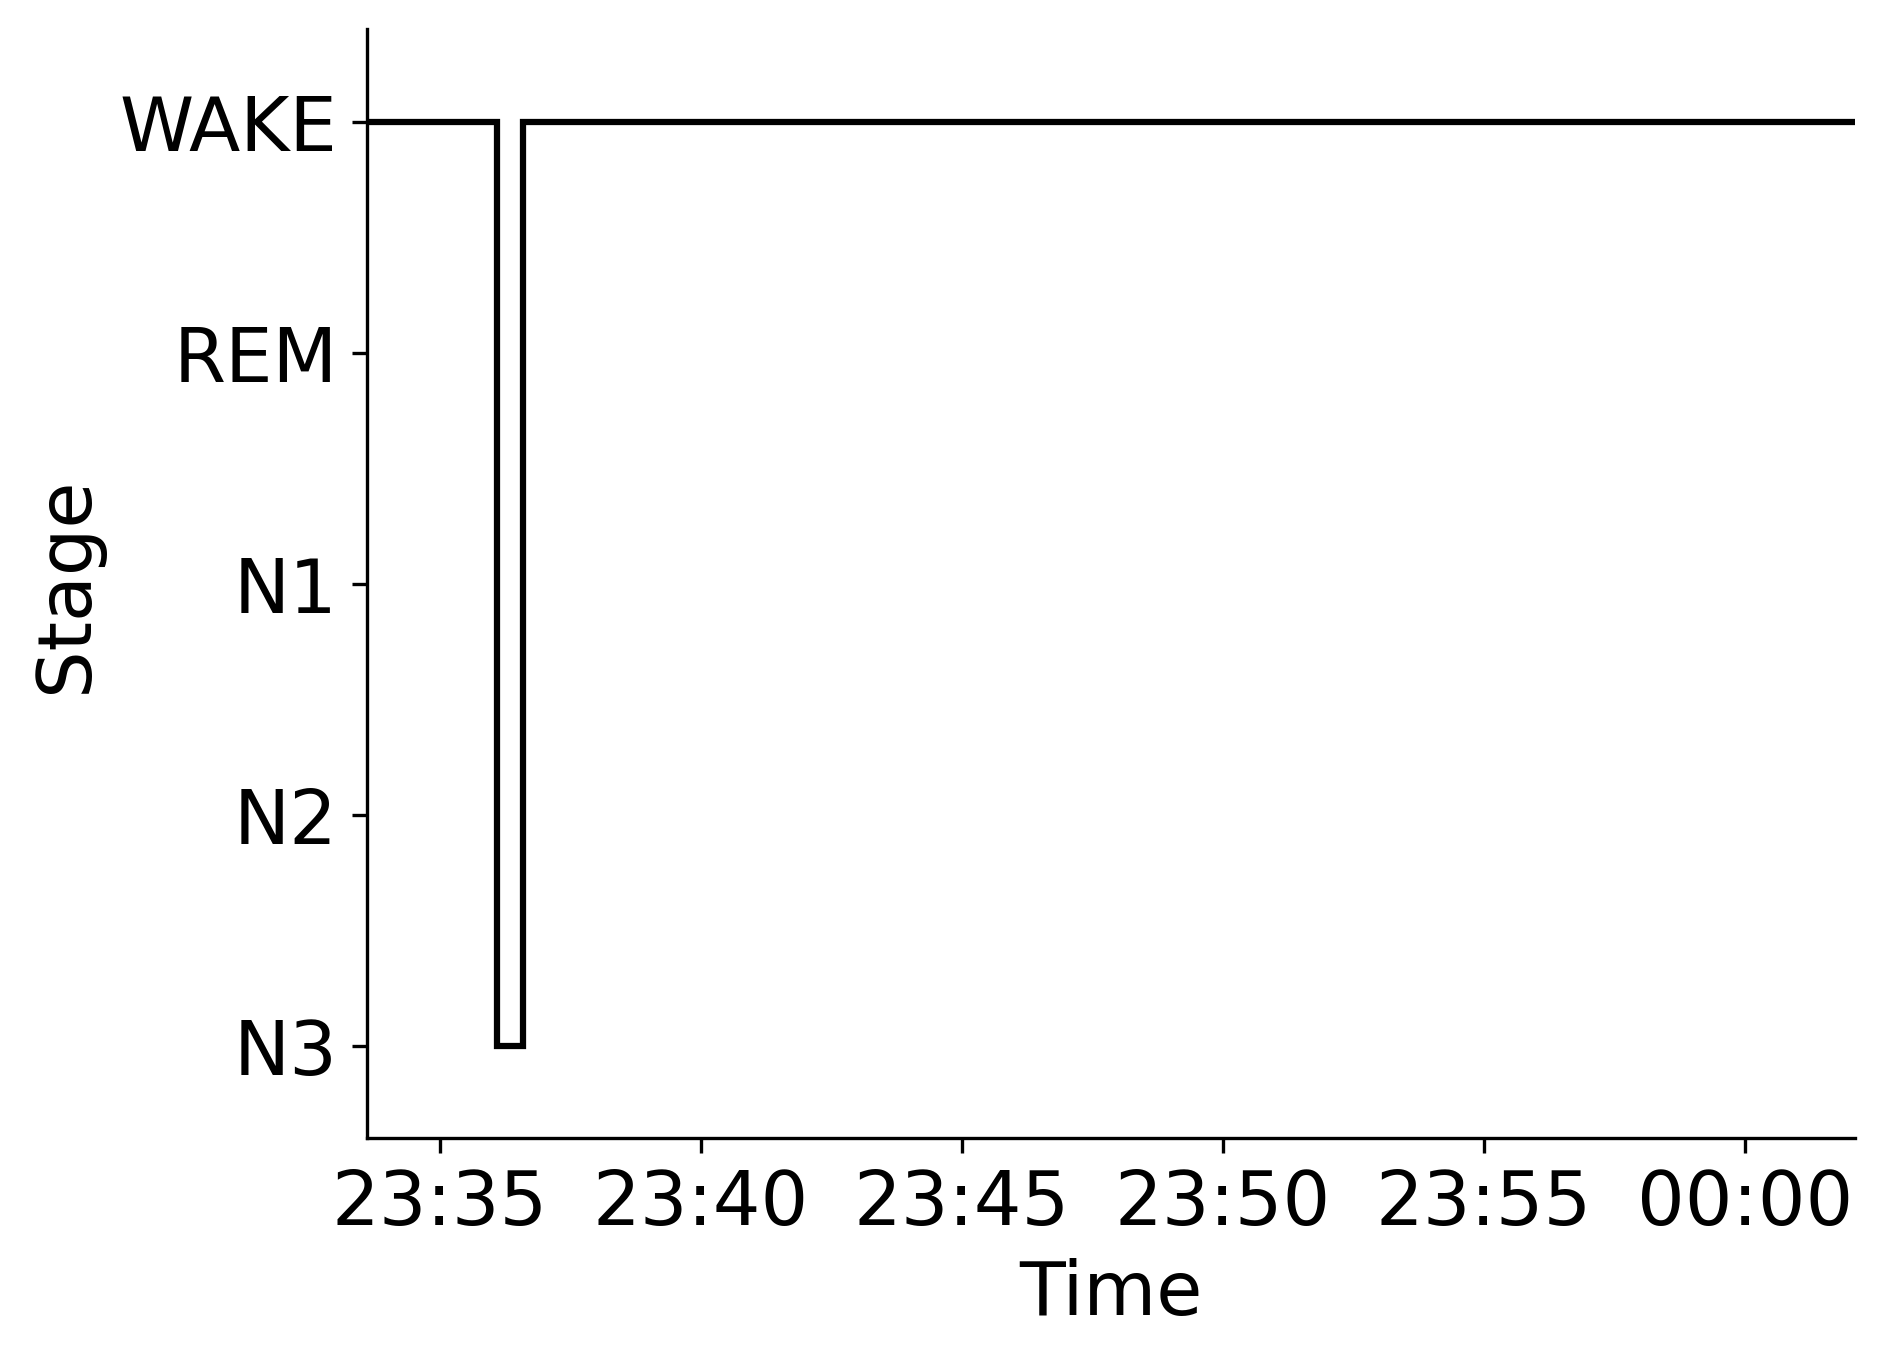

The table this chart was drawn from, first rows:
Epoch, Subject, Session, Recording, RecordingEpoch, Time, Stage
0, sub-00029, ses-2, sub-00029_ses-2_task-sleep_acq-20160518T…, 0, 2016-05-18 23:33:36.153388+00:00, WAKE
1, sub-00029, ses-2, sub-00029_ses-2_task-sleep_acq-20160518T…, 1, 2016-05-18 23:34:06.153388+00:00, WAKE
2, sub-00029, ses-2, sub-00029_ses-2_task-sleep_acq-20160518T…, 2, 2016-05-18 23:34:36.153388+00:00, WAKE
3, sub-00029, ses-2, sub-00029_ses-2_task-sleep_acq-20160518T…, 3, 2016-05-18 23:35:06.153388+00:00, WAKE
4, sub-00029, ses-2, sub-00029_ses-2_task-sleep_acq-20160518T…, 4, 2016-05-18 23:35:36.153388+00:00, WAKE
5, sub-00029, ses-2, sub-00029_ses-2_task-sleep_acq-20160518T…, 5, 2016-05-18 23:36:06.153388+00:00, N3
6, sub-00029, ses-2, sub-00029_ses-2_task-sleep_acq-20160518T…, 6, 2016-05-18 23:36:36.153388+00:00, WAKE
7, sub-00029, ses-2, sub-00029_ses-2_task-sleep_acq-20160518T…, 7, 2016-05-18 23:37:06.153388+00:00, WAKE
8, sub-00029, ses-2, sub-00029_ses-2_task-sleep_acq-20160518T…, 8, 2016-05-18 23:37:36.153388+00:00, WAKE
9, sub-00029, ses-2, sub-00029_ses-2_task-sleep_acq-20160518T…, 9, 2016-05-18 23:38:06.153388+00:00, WAKE
10, sub-00029, ses-2, sub-00029_ses-2_task-sleep_acq-20160518T…, 10, 2016-05-18 23:38:36.153388+00:00, WAKE
11, sub-00029, ses-2, sub-00029_ses-2_task-sleep_acq-20160518T…, 11, 2016-05-18 23:39:06.153388+00:00, WAKE
12, sub-00029, ses-2, sub-00029_ses-2_task-sleep_acq-20160518T…, 12, 2016-05-18 23:39:36.153388+00:00, WAKE
13, sub-00029, ses-2, sub-00029_ses-2_task-sleep_acq-20160518T…, 13, 2016-05-18 23:40:06.153388+00:00, WAKE
14, sub-00029, ses-2, sub-00029_ses-2_task-sleep_acq-20160518T…, 14, 2016-05-18 23:40:36.153388+00:00, WAKE
15, sub-00029, ses-2, sub-00029_ses-2_task-sleep_acq-20160518T…, 15, 2016-05-18 23:41:06.153388+00:00, WAKE
16, sub-00029, ses-2, sub-00029_ses-2_task-sleep_acq-20160518T…, 16, 2016-05-18 23:41:36.153388+00:00, WAKE
17, sub-00029, ses-2, sub-00029_ses-2_task-sleep_acq-20160518T…, 17, 2016-05-18 23:42:06.153388+00:00, WAKE
18, sub-00029, ses-2, sub-00029_ses-2_task-sleep_acq-20160518T…, 18, 2016-05-18 23:42:36.153388+00:00, WAKE
19, sub-00029, ses-2, sub-00029_ses-2_task-sleep_acq-20160518T…, 19, 2016-05-18 23:43:06.153388+00:00, WAKE
20, sub-00029, ses-2, sub-00029_ses-2_task-sleep_acq-20160518T…, 20, 2016-05-18 23:43:36.153388+00:00, WAKE
21, sub-00029, ses-2, sub-00029_ses-2_task-sleep_acq-20160518T…, 21, 2016-05-18 23:44:06.153388+00:00, WAKE
22, sub-00029, ses-2, sub-00029_ses-2_task-sleep_acq-20160518T…, 22, 2016-05-18 23:44:36.153388+00:00, WAKE
23, sub-00029, ses-2, sub-00029_ses-2_task-sleep_acq-20160518T…, 23, 2016-05-18 23:45:06.153388+00:00, WAKE
24, sub-00029, ses-2, sub-00029_ses-2_task-sleep_acq-20160518T…, 24, 2016-05-18 23:45:36.153388+00:00, WAKE
25, sub-00029, ses-2, sub-00029_ses-2_task-sleep_acq-20160518T…, 25, 2016-05-18 23:46:06.153388+00:00, WAKE
26, sub-00029, ses-2, sub-00029_ses-2_task-sleep_acq-20160518T…, 26, 2016-05-18 23:46:36.153388+00:00, WAKE
27, sub-00029, ses-2, sub-00029_ses-2_task-sleep_acq-20160518T…, 27, 2016-05-18 23:47:06.153388+00:00, WAKE
28, sub-00029, ses-2, sub-00029_ses-2_task-sleep_acq-20160518T…, 28, 2016-05-18 23:47:36.153388+00:00, WAKE
29, sub-00029, ses-2, sub-00029_ses-2_task-sleep_acq-20160518T…, 29, 2016-05-18 23:48:06.153388+00:00, WAKE
30, sub-00029, ses-2, sub-00029_ses-2_task-sleep_acq-20160518T…, 30, 2016-05-18 23:48:36.153388+00:00, WAKE
31, sub-00029, ses-2, sub-00029_ses-2_task-sleep_acq-20160518T…, 31, 2016-05-18 23:49:06.153388+00:00, WAKE
32, sub-00029, ses-2, sub-00029_ses-2_task-sleep_acq-20160518T…, 32, 2016-05-18 23:49:36.153388+00:00, WAKE
33, sub-00029, ses-2, sub-00029_ses-2_task-sleep_acq-20160518T…, 33, 2016-05-18 23:50:06.153388+00:00, WAKE
34, sub-00029, ses-2, sub-00029_ses-2_task-sleep_acq-20160518T…, 34, 2016-05-18 23:50:36.153388+00:00, WAKE
35, sub-00029, ses-2, sub-00029_ses-2_task-sleep_acq-20160518T…, 35, 2016-05-18 23:51:06.153388+00:00, WAKE
36, sub-00029, ses-2, sub-00029_ses-2_task-sleep_acq-20160518T…, 36, 2016-05-18 23:51:36.153388+00:00, WAKE
37, sub-00029, ses-2, sub-00029_ses-2_task-sleep_acq-20160518T…, 37, 2016-05-18 23:52:06.153388+00:00, WAKE
38, sub-00029, ses-2, sub-00029_ses-2_task-sleep_acq-20160518T…, 38, 2016-05-18 23:52:36.153388+00:00, WAKE
39, sub-00029, ses-2, sub-00029_ses-2_task-sleep_acq-20160518T…, 39, 2016-05-18 23:53:06.153388+00:00, WAKE
40, sub-00029, ses-2, sub-00029_ses-2_task-sleep_acq-20160518T…, 40, 2016-05-18 23:53:36.153388+00:00, WAKE
41, sub-00029, ses-2, sub-00029_ses-2_task-sleep_acq-20160518T…, 41, 2016-05-18 23:54:06.153388+00:00, WAKE
42, sub-00029, ses-2, sub-00029_ses-2_task-sleep_acq-20160518T…, 42, 2016-05-18 23:54:36.153388+00:00, WAKE
43, sub-00029, ses-2, sub-00029_ses-2_task-sleep_acq-20160518T…, 43, 2016-05-18 23:55:06.153388+00:00, WAKE
44, sub-00029, ses-2, sub-00029_ses-2_task-sleep_acq-20160518T…, 44, 2016-05-18 23:55:36.153388+00:00, WAKE
45, sub-00029, ses-2, sub-00029_ses-2_task-sleep_acq-20160518T…, 45, 2016-05-18 23:56:06.153388+00:00, WAKE
46, sub-00029, ses-2, sub-00029_ses-2_task-sleep_acq-20160518T…, 46, 2016-05-18 23:56:36.153388+00:00, WAKE
47, sub-00029, ses-2, sub-00029_ses-2_task-sleep_acq-20160518T…, 47, 2016-05-18 23:57:06.153388+00:00, WAKE
48, sub-00029, ses-2, sub-00029_ses-2_task-sleep_acq-20160518T…, 48, 2016-05-18 23:57:36.153388+00:00, WAKE
49, sub-00029, ses-2, sub-00029_ses-2_task-sleep_acq-20160518T…, 49, 2016-05-18 23:58:06.153388+00:00, WAKE
50, sub-00029, ses-2, sub-00029_ses-2_task-sleep_acq-20160518T…, 50, 2016-05-18 23:58:36.153388+00:00, WAKE
51, sub-00029, ses-2, sub-00029_ses-2_task-sleep_acq-20160518T…, 51, 2016-05-18 23:59:06.153388+00:00, WAKE
52, sub-00029, ses-2, sub-00029_ses-2_task-sleep_acq-20160518T…, 52, 2016-05-18 23:59:36.153388+00:00, WAKE
53, sub-00029, ses-2, sub-00029_ses-2_task-sleep_acq-20160518T…, 53, 2016-05-19 00:00:06.153388+00:00, WAKE
54, sub-00029, ses-2, sub-00029_ses-2_task-sleep_acq-20160518T…, 54, 2016-05-19 00:00:36.153388+00:00, WAKE
55, sub-00029, ses-2, sub-00029_ses-2_task-sleep_acq-20160518T…, 55, 2016-05-19 00:01:06.153388+00:00, WAKE
56, sub-00029, ses-2, sub-00029_ses-2_task-sleep_acq-20160518T…, 56, 2016-05-19 00:01:36.153388+00:00, WAKE
